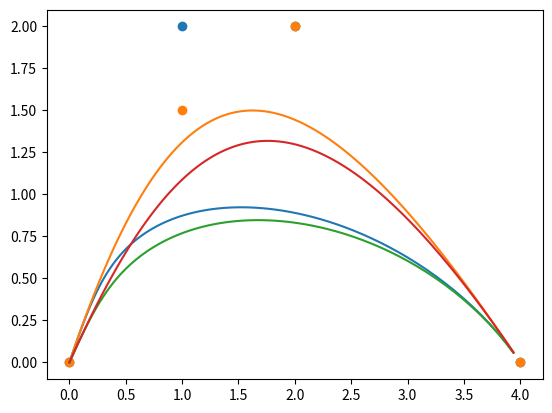

Write Python code to recreate this figure.
#!/usr/bin/env python
# -*- coding: utf-8 -*-

import numpy as np

class BSpline:
    def __init__(self, ctrl_points=[], knots=[], weights=[], has_w=False):
        if has_w:
            points = np.array(ctrl_points).astype(float)
            self.__ctrl_points = points[:,:-1].tolist()
            self.__weights = points[:,-1].tolist()
        else:
            self.__ctrl_points = ctrl_points
            self.__weights = weights
        self.__knots = knots
        self.__p = 3


    @property
    def ctrl_points(self):
        return self.__ctrl_points

    @ctrl_points.setter
    def ctrl_points(self, values):
        self.__ctrl_points = values

    @property
    def knots(self):
        return self.__knots

    @knots.setter
    def knots(self, values):
        self.__knots = values

    @property
    def weights(self):
        return self.__weights

    @weights.setter
    def weights(self, values):
        self.__weights = values

    @property
    def degree(self) -> int:
        return self.__p

    @degree.setter
    def degree(self, degree:int):
        self.__p = degree

    def IsRational(self) -> bool:
        return len(self.weights) > 0

    ##
    # @param u the value range is [0,1]
    def UValue(self, u:float):
        if self.IsRational():
            ctrl = np.append(np.array(self.ctrl_points),
                    np.array(self.weights).reshape(-1,1), axis = 1)

            point = np.array(self.__CurvePoint(u, ctrl))
            return np.divide(point[:-1], point[-1], out=np.zeros_like(point[:-1]),
                    where = point[-1] != 0).tolist()
        else:
            return self.__CurvePoint(u, self.ctrl_points)

    def Curve(self, split_num = 100):
        points = []
        for i in range(split_num):
            points.append(self.UValue(i / split_num))
        return points

    def CurveDer(self, k:int, split_num = 100):
        points = []
        for i in range(split_num):
            points.append(self.DN(i / split_num, k))
        return points

    def D0(self, u:float):
        return self.DN(u, 0)

    def D1(self, u:float):
        return self.DN(u, 1)

    def D2(self, u:float):
        return self.DN(u, 2)

    def DN(self, u:float, k:int):
        if k > self.degree:
            return 0
        if self.IsRational():
            ctrl = np.append(np.array(self.ctrl_points),
                    np.array(self.weights).reshape(-1,1), axis = 1)

            point = np.array(self.__CurveDerivsAlg1(u, self.ctrl_points, k)[k])
            return np.divide(point[:-1], point[-1], out=np.zeros_like(point[:-1]),
                    where = point[-1] != 0).tolist()
        else:
            return self.__CurveDerivsAlg1(u, self.ctrl_points, k)[k]

    def InsertKnot(self, u:float):
        pass

    def __CurveKnotIns(self):
        pass

    def __SurfaceKnotIns(self):
        pass

    def __CurvePntByCornerCut(self):
        pass

    def __RefineKnotVectCurve(self):
        pass

    def __RefineKnotVectSurface(self):
        pass

    def __DecomposeCurve(self):
        pass

    def __DecomposeSurface(self):
        pass

    def __RemoveCurveKnot(self):
        pass

    def __DegreeElevateCurve(self):
        pass

    def __DegreeElevateSurface(self):
        pass

    def __DegreeReduceCurve(self):
        pass

    def __DegreeReduceSurface(self):
        pass

    def RemoveKnot(self):
        pass

    def __GenereteKnots(self):
        m = len(self.ctrl_points) + self.degree + 1
        self.knots = [0] * (m + 1)
        # split_count = self.degree + 1
        p = self.degree
        for i in range(p + 1, m - p):
            self.knots[i] = p + 1 - i
        for i in range(m - p, m + 1):
            self.knots[i] = 1
        pass

    # def ToBezier(self) -> [Bezier]:
        # pass

    # Get the range u $\in$ [U[index], U[index + 1])
    def FindSpan(self, u:float) -> int:
        U = self.knots
        # m = len(self.ctrl_points) + self.degree
        # n = m - self.degree - 1
        n = (len(U) - 1) - self.degree - 1
        if u == U[n + 1]: return n
        low = self.degree
        high = n + 1
        mid = int((low + high) / 2)
        while u < U[mid] or u >= U[mid + 1]:
            if u < U[mid]:
                high = mid
            else:
                low = mid
            mid = int((low + high) / 2)
        return mid

    def BasisFuns(self, u:float, span:int=-1) -> [float]:
        p = self.degree
        U = self.knots
        i = self.FindSpan(u) if span < 0 else span
        N = [0.] * (p + 1)
        left = N.copy()
        right = left.copy()
        N[0] = 1.
        for j in range(1, p + 1):
            left[j] = u - U[i + 1 - j]
            right[j] = U[i + j] - u
            saved = 0.
            for r in range(j):
                temp = N[r] / (right[r + 1] + left[j - r])
                N[r] = saved + right[r + 1] * temp
                saved = left[j - r] * temp
            N[j] = saved
        return N

    def DersBasisFuns(self, u:float, span:int=-1) -> [[float]]:
        p = self.degree
        U = self.knots
        n = (len(U) - 1) - self.degree - 1
        i = self.FindSpan(u) if span < 0 else span
        ndu = [[0.] * (p + 1) for i1 in range(p + 1)]
        ndu[0][0] = 1.

        left = [0.] * (p + 1)
        right = left.copy()
        for j in range(1, p + 1):
            left[j] = u - U[i + 1 - j]
            right[j] = U[i + j] - u
            saved = 0.
            for r in range(j):
                ndu[j][r] = right[r + 1] + left[j - r]
                temp = ndu[r][j - 1] / ndu[j][r]
                ndu[r][j] = saved + right[r + 1] * temp
                saved = left[j - r] * temp
            ndu[j][j] = saved
        ders = [[0.] * (p + 1) for i1 in range(n + 1)]
        for j in range(p + 1):
            ders[0][j] = ndu[j][p]
        for r in range(p + 1):
            s1, s2 = 0, 1
            a = [[0.] * (p + 1) for i1 in range(n + 1)]
            a[0][0] = 1.
            for k in range(1, n + 1):
                d = 0.
                rk, pk = (r - k), (p - k)
                if r >= k:
                    a[s2][0] = a[s1][0] / ndu[pk + 1][rk]
                    d = a[s2][0] * ndu[rk][pk]
                j1 = 1 if rk >= -1 else -rk
                j2 = (k - 1) if (r - 1 <= pk) else (p - r)
                for j in range(j1, j2 + 1):
                    a[s2][j] = (a[s1][j] - a[s1][j - 1]) / ndu[pk + 1][rk + j]
                    d += (a[s2][j] * ndu[rk +j][pk])
                if r <= pk:
                    a[s2][k] = -a[s1][k - 1] / ndu[pk + 1][r]
                    d += (a[s2][k] * ndu[r][pk])
                ders[k][r] = d
                j, s1, s2 = s1, s2, j
        r = p
        for k in range(1, n + 1):
            for j in range(p + 1): ders[k][j] *= r
            r *= (p - k)
        return ders

    def OneBasisFuns(self, u:float, span:int=-1) -> float:
        p = self.degree
        U = self.knots
        n = (len(U) - 1) - self.degree - 1
        m = n + p + 1
        i = self.FindSpan(u) if span < 0 else span
        if (i == 0 and u == U[0]) or (i == n and u == U[m]):
            return 1.
        if u < U[i] or u >= U[i + p + 1]:
            return 0.
        N = [0.] * (p + 1)
        for j in range(p + 1):
            if u >= U[i + j] and u < U[i + j + 1]:
                N[j] = 1.
        for k in range(1, p + 1):
            saved = 0.
            if N[0] != 0.:
                saved = (u - U[i]) * N[0] / (U[i + k] - U[i])
            for j in range(p - k + 1):
                Uleft = U[i + j + 1]
                Uright = U[i + j + k + 1]
                if N[j + 1] == 0.:
                    N[j] = saved
                    saved = 0.
                else:
                    temp = N[j + 1] / (Uright - Uleft)
                    N[j] = saved + (Uright - u) * temp
                    saved = (u - Uleft) * temp
        return N[0]

    def DersOneBasisFuns(self, u:float, span:int=-1) -> [float]:
        p = self.degree
        U = self.knots
        n = (len(U) - 1) - self.degree - 1
        i = self.FindSpan(u) if span < 0 else span
        ders = [0.] * (n + 1)
        if u < U[i] or u >= U[i + p + 1]:
            return ders
        N = [[0.] * (p + 1) for i1 in range(p + 1)]
        for j in range(p + 1):
            if u >= U[i + j] and u < U[i + j + 1]:
                N[j][0] = 1.
        for k in range(1, p + 1):
            saved = 0.
            if N[0][k - 1] != 0.:
                saved = (u - U[i]) * N[0][k - 1] / (U[i + k] - U[i])
            for j in range(p - k + 1):
                Uleft = U[i + j + 1]
                Uright = U[i + j + k + 1]
                if N[j + 1][k - 1] == 0.:
                    N[j][k] = saved
                    saved = 0.
                else:
                    temp = N[j + 1][k - 1] / (Uright - Uleft) if Uright != Uleft else 0
                    N[j][k] = saved + (Uright - u) * temp
                    saved = (u - Uleft) * temp
        ders[0] = N[0][p]
        ND = [0] * (n + 1)
        for k in range(1, n + 1):
            if k > p:
                return ders
            for j in range(k + 1):
                ND[j] = N[j][p - k]
            for jj in range(1, k + 1):
                saved = 0.
                if ND[0] != 0.:
                    saved = ND[0] / (U[i + p - k + jj] - U[i])
                for j in range(k - jj + 1):
                    Uleft = U[i + j + 1]
                    Uright = U[i + j + p + jj + 1]
                    if ND[j + 1] == 0.:
                        ND[j] = (p - k + jj) * saved
                        saved = 0.
                    else:
                        temp = ND[j + 1] / (Uright - Uleft) if Uright != Uleft else 0
                        ND[j] = (p - k + jj) * (saved - temp)
                        saved = temp
            ders[k] = ND[0]
        return ders

    def __CurvePoint(self, u:float, ctrl=[]):
        p = self.degree
        span = self.FindSpan(u)
        N = np.array(self.BasisFuns(u, span))
        c = np.array([0.] * len(ctrl[0]))
        for i in range(p + 1):
            c = c + N[i] * np.array(ctrl[span - p + i])
        return c

    def __CurveDerivsAlg1(self, u:float, ctrl_pts=[], d:int=0):
        p = self.degree
        du = min(d, p)
        # CK = np.zeros((d + 1, len(ctrl_pts[0])))
        CK = np.array([[0.] * len(ctrl_pts[0]) for i1 in range(d + 1)])
        ctrl = np.array(ctrl_pts)
        span = self.FindSpan(u)
        ders = np.array(self.DersBasisFuns(u, span))
        for k in range(du + 1):
            CK[k] =0.
            for j in range(p + 1):
                CK[k] = CK[k] + ctrl[span - p + j] * ders[k][j]
        return CK.tolist()

    def __CurveDerivsAlg2(self, u:float, ctrl_pts=[], d:int=0):
        p = self.degree
        du = min(d, p)
        # CK = np.zeros((d + 1, len(ctrl_pts[0])))
        CK = np.array([[0.] * len(ctrl_pts[0]) for i1 in range(d + 1)])
        ctrl = np.array(ctrl_pts)
        span = self.FindSpan(u)
        N = self.BasisFuns(u, span)
        PK = self.__CurveDerivCpts(du, span - p, span)
        for k in range(du + 1):
            CK[k] =0.
            for j in range(p - k + 1):
                CK[k] = CK[k] + N[j][p - k] * PK[k][j]
        return CK.tolist()

    ##
    # @brief __CurveDerivCpts 计算曲线直到d阶(包括d，d<=p)的所有导曲线的控制点
    #
    # @return PK[k][i]返回k阶导曲线的第i个控制点，$k=0,1,\cdots,d$
    #    $i=r_1,\cdots,r_2-k$，r1=0且r2=n则计算所有的控制点
    def __CurveDerivCpts(self, d:int, r1:int, r2:int):
        P = self.ctrl_points
        p = self.degree
        n = (len(U) - 1) - self.degree - 1
        r = r2 - r1
        PK = [[0.] * (r + 1) for i1 in range(d + 1)]
        # PK = [[0.] * (n + 1) for i1 in range(p + 1)]
        for i in range(r + 1):
            PK[0][i] = P[r1 + i]
        for k in range(1, d + 1):
            tmp = p - k + 1
            for i in range(r - k + 1):
                PK[k][i] =  tmp * (PK[k - 1][i + 1] - PK[k - 1][i]) / (
                        U[r1 + i + p + 1] - U[r1 + i + k])
        return PK

def __BSplineShow(ax, list_point, knots):
    points = np.array(BSpline(list_point, knots, has_w = True).Curve())
    ax.plot(points[:, 0], points[:, 1])
    points = np.array(BSpline(list_point, knots, has_w = False).Curve())
    ax.plot(points[:, 0], points[:, 1])
    ctrl_poins = np.array(list_point)
    ax.scatter(ctrl_poins[:, 0], ctrl_poins[:, 1])

def __BSplineTest():
    ctl_points1 = [
            [0, 0, 1],
            [1, 2, 3],
            [2, 2, 1],
            [4, 0, 1]]

    ctl_points2 = [
            [0, 0, 1],
            [1, 1.5, 3],
            [2, 2, 1],
            [4, 0, 1]]

    knots1 = [0, 0, 0, 0, 1, 1, 1, 1]
    ax = plt.figure().add_subplot() #(projection='3d')

    __BSplineShow(ax, ctl_points1, knots1)
    __BSplineShow(ax, ctl_points2, knots1)

    plt.show()

if __name__ == "__main__":
    import matplotlib.pyplot as plt

    __BSplineTest()
